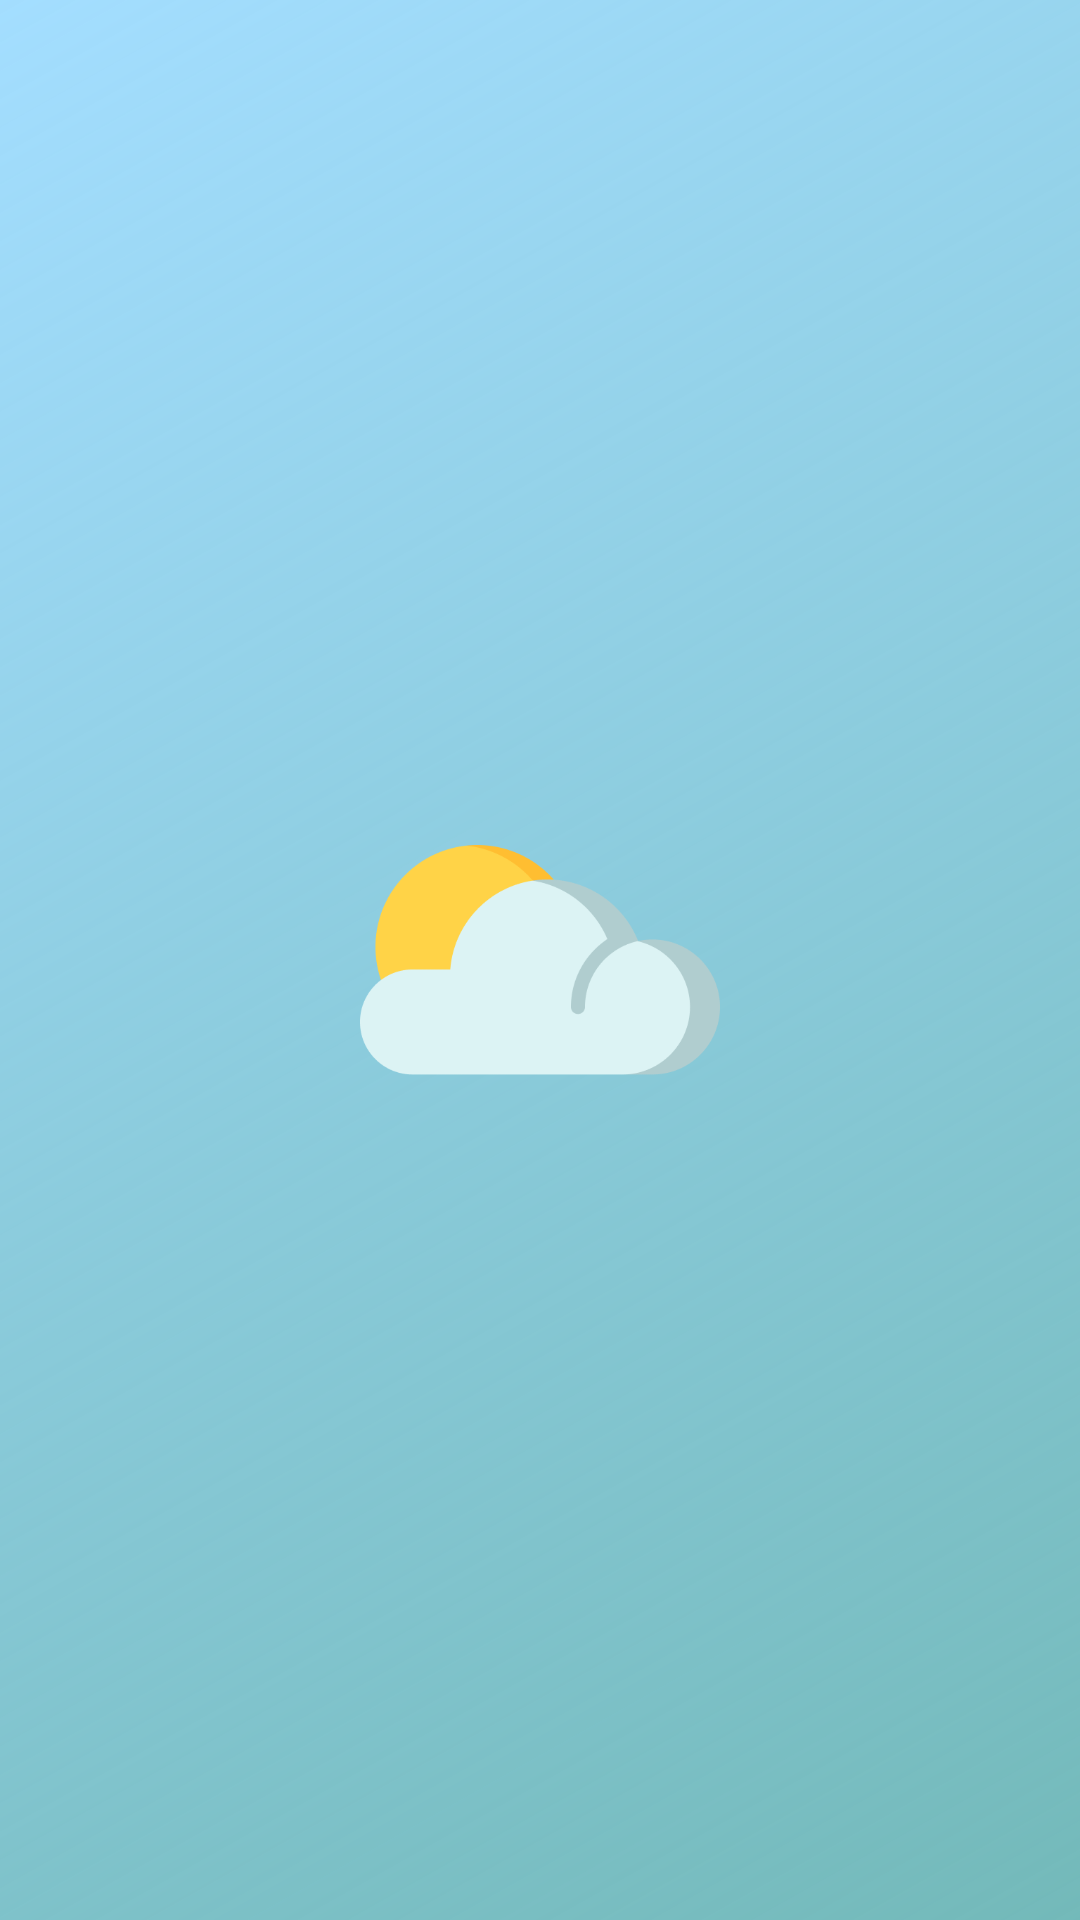

This screen was rendered from an Android layout file. Write that file and the resources it references.
<!-- AndroidManifest.xml: fallback theme Theme.MaterialComponents.DayNight.NoActionBar -->
<!-- res/layout/splash_activity.xml -->
<?xml version="1.0" encoding="utf-8"?>
<androidx.constraintlayout.widget.ConstraintLayout xmlns:android="http://schemas.android.com/apk/res/android"
    xmlns:app="http://schemas.android.com/apk/res-auto"
    android:orientation="vertical"
    android:layout_width="fill_parent"
    android:background="@drawable/activity_background"
    android:layout_height="fill_parent">

    <ImageView android:id="@+id/splashscreen"
        android:layout_width="120dp"
        app:layout_constraintLeft_toLeftOf="parent"
        app:layout_constraintRight_toRightOf="parent"
        app:layout_constraintTop_toTopOf="parent"
        app:layout_constraintBottom_toBottomOf="parent"
        android:layout_height="fill_parent"
        android:src="@drawable/main_icon"/>


</androidx.constraintlayout.widget.ConstraintLayout>
<!-- resources referenced by this layout -->
<resources>
  <!-- drawable activity_background (drawable) -->
  <?xml version="1.0" encoding="utf-8"?>
  <shape xmlns:android="http://schemas.android.com/apk/res/android" android:shape="rectangle" >
      <gradient
          android:type="linear"
          android:startColor="#E599DAFF"
          android:endColor="#8C008080"
          android:angle="315"/>
  </shape>
  <!-- drawable main_icon: png bitmap (drawable, 10340 bytes) -->
</resources>
